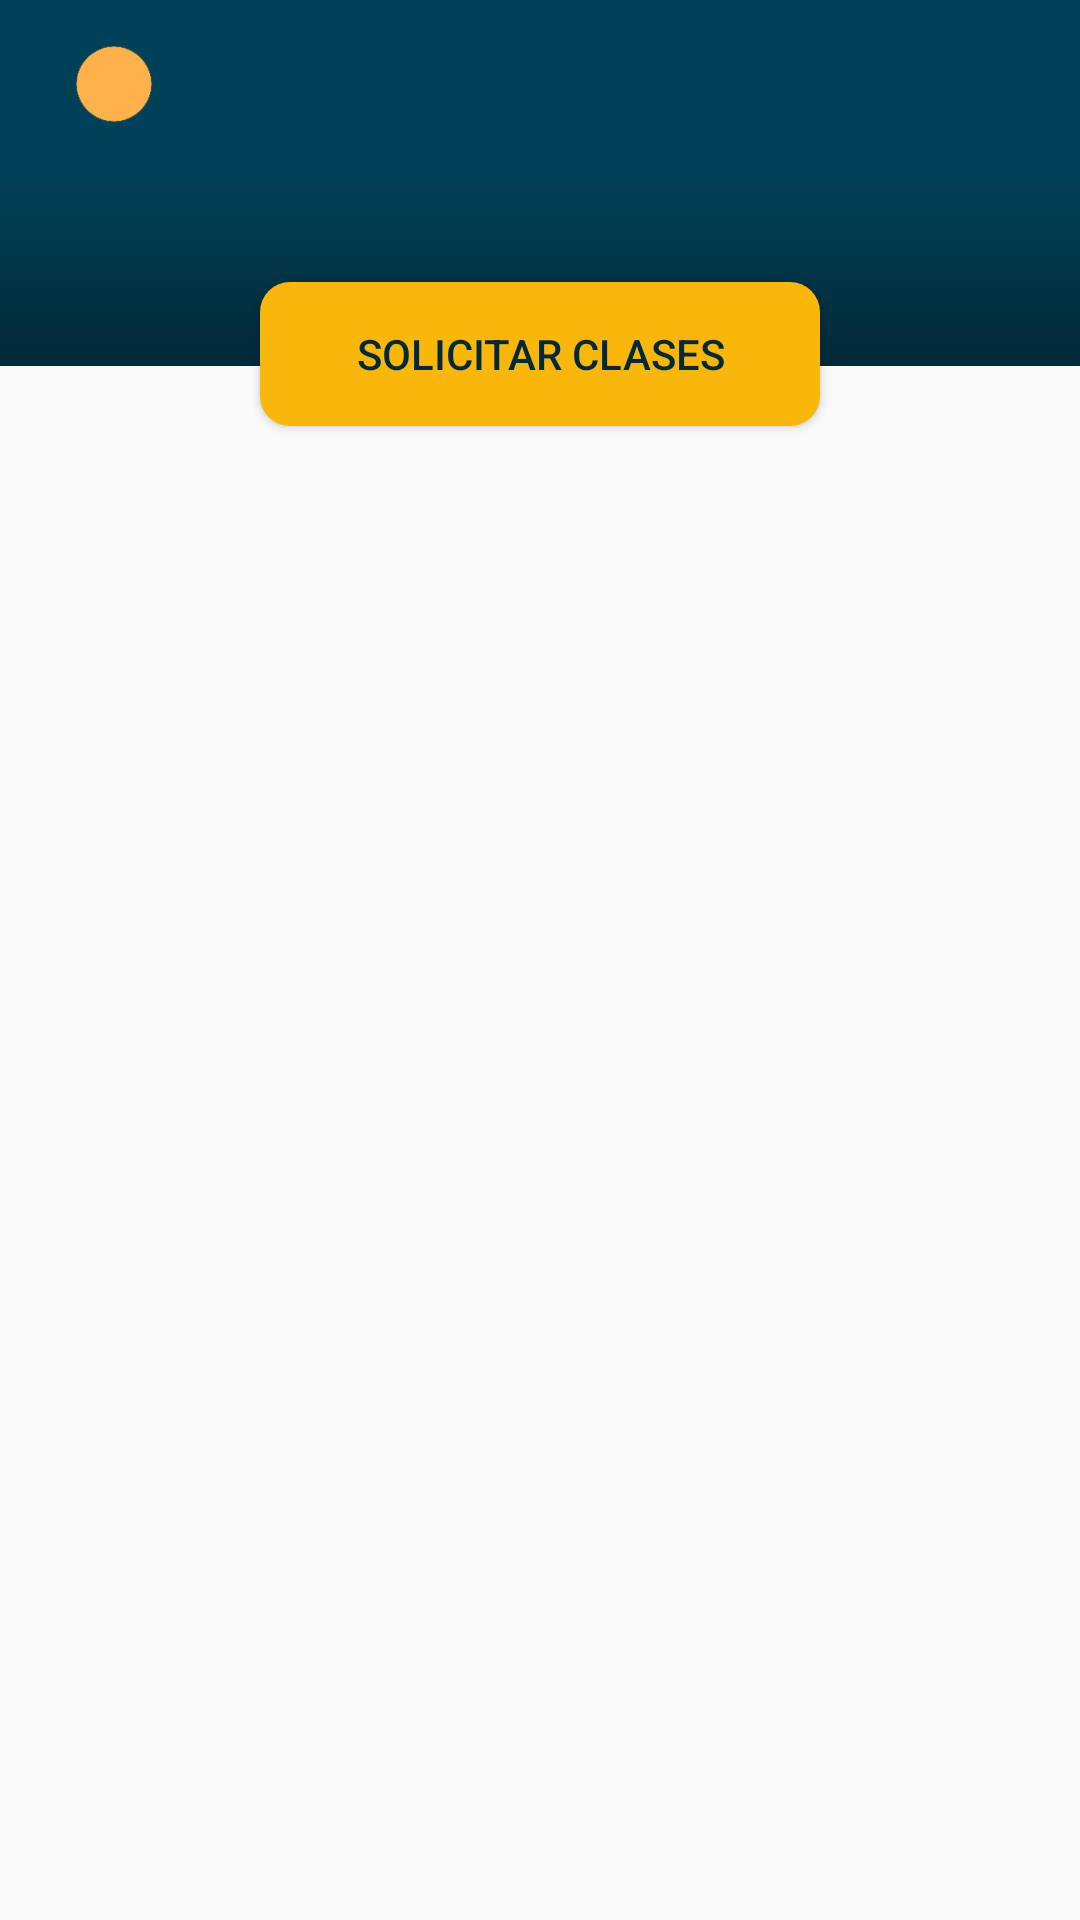

Produce the Android XML layout that renders to this screen, including the resource entries it uses.
<!-- AndroidManifest.xml: application theme AppTheme -->
<!-- res/layout/fragment_inicio_profesores.xml -->
<androidx.constraintlayout.widget.ConstraintLayout xmlns:android="http://schemas.android.com/apk/res/android"
    xmlns:tools="http://schemas.android.com/tools"
    xmlns:app="http://schemas.android.com/apk/res-auto"
    android:layout_width="match_parent"
    android:layout_height="match_parent"
    tools:context=".Inicio.InicioFragments.InicioProfesores">

    <androidx.appcompat.widget.Toolbar
        android:id="@+id/inicio_toolbar_profesores"
        android:layout_width="match_parent"
        android:layout_height="wrap_content"
        android:background="@color/colorPrimaryDark"
        android:theme="@style/ThemeOverlay.MaterialComponents.Dark.ActionBar"
        android:elevation="0dp"
        android:minHeight="?attr/actionBarSize"
        app:layout_constraintEnd_toEndOf="parent"
        app:layout_constraintStart_toStartOf="parent"
        app:layout_constraintTop_toTopOf="parent" >
        <ImageView
            android:id="@+id/inicio_profesores_icono_toolbar"
            android:layout_width="44dp"
            android:layout_height="44dp"
            android:src="@drawable/placeholder_materia"
            />
    </androidx.appcompat.widget.Toolbar>

    <LinearLayout
        android:layout_width="match_parent"
        android:layout_height="66dp"
        android:background="@drawable/background_blue_dark"
        app:layout_constraintEnd_toEndOf="parent"
        app:layout_constraintStart_toStartOf="parent"
        app:layout_constraintTop_toBottomOf="@+id/inicio_toolbar_profesores"
        >
    </LinearLayout>
    
    

    <Button
        android:id="@+id/btn_solicitar_curso"
        android:layout_width="wrap_content"
        android:layout_height="wrap_content"
        style="@style/AppTheme.Inicio_btn_orange_rounded"
        android:layout_marginTop="38dp"
        android:text="@string/inicio_solicitar_curso"
        app:layout_constraintEnd_toEndOf="parent"
        app:layout_constraintStart_toStartOf="parent"
        app:layout_constraintTop_toBottomOf="@+id/inicio_toolbar_profesores"
        />

    <androidx.recyclerview.widget.RecyclerView
        android:id="@+id/inicio_profesores_recycler"
        android:layout_width="match_parent"
        android:layout_height="0dp"
        android:layout_marginTop="12dp"
        android:layout_marginStart="8dp"
        android:layout_marginEnd="8dp"
        android:scrollbars="vertical"
        app:layout_constraintBottom_toBottomOf="parent"
        app:layout_constraintEnd_toEndOf="parent"
        app:layout_constraintStart_toStartOf="parent"
        app:layout_constraintTop_toBottomOf="@+id/btn_solicitar_curso" />

</androidx.constraintlayout.widget.ConstraintLayout>
<!-- resources referenced by this layout -->
<resources>
  <color name="colorPrimaryDark">#004157</color>
  <!-- drawable background_blue_dark (drawable) -->
  <?xml version="1.0" encoding="utf-8"?>
  
  <selector xmlns:android="http://schemas.android.com/apk/res/android">
      <item>
          <shape>
              <gradient
                  android:angle="90"
                  android:startColor="#022938"
                  android:endColor="#004157"
                  android:type="linear" />
          </shape>
      </item>
  </selector>
  <!-- drawable background_orange_rounded (drawable) -->
  <?xml version="1.0" encoding="utf-8"?>
  
  <shape xmlns:android="http://schemas.android.com/apk/res/android">
      <solid android:color="@color/colorPrimary"/>
      <corners android:radius="8dp"/>
      <padding android:start="22dp"
          android:bottom="8dp"
          android:end="22dp"
          android:top="8dp"/>
  </shape>
  <!-- drawable placeholder_materia: png bitmap (drawable, 1744 bytes) -->
  <string name="inicio_solicitar_curso">Solicitar Clases</string>
  <style name="AppTheme.Bienvenida_Button" parent="Base.Widget.AppCompat.Button">
          <item name="android:background">@drawable/btn_orange_rounded</item>
          <item name="colorButtonNormal">@color/colorPrimary</item>
          <item name="android:paddingTop">15sp</item>
          <item name="android:paddingRight">30dp</item>
          <item name="android:paddingBottom">15sp</item>
          <item name="android:paddingLeft">30dp</item>
      </style>
  <style name="AppTheme.Inicio_btn_orange_rounded" parent="Base.Widget.AppCompat.Button">
          <item name="android:background">@drawable/btn_orange_rounded</item>
          <item name="android:textColor">@color/colorAccent</item>
          <item name="android:paddingTop">8sp</item>
          <item name="android:paddingRight">32sp</item>
          <item name="android:paddingBottom">8sp</item>
          <item name="android:paddingLeft">32sp</item>
      </style>
  <style name="AppTheme" parent="Theme.AppCompat.Light.NoActionBar">
          <item name="colorPrimary">@color/colorPrimary</item>
          <item name="colorPrimaryDark">@color/colorPrimaryDark</item>
          <item name="colorAccent">@color/colorAccent</item>
          <item name="android:windowAnimationStyle">@null</item>
      </style>
  <color name="colorPrimary">#F9B60B</color>
  <!-- drawable btn_orange_rounded (drawable) -->
  <shape
      xmlns:android="http://schemas.android.com/apk/res/android"
      android:shape="rectangle"   >
  
      <solid
          android:color="@color/colorPrimary" >
      </solid>
  
      <corners
          android:radius="10dp"   >
      </corners>
  
  </shape>
  
  
  <color name="colorAccent">#022938</color>
</resources>
